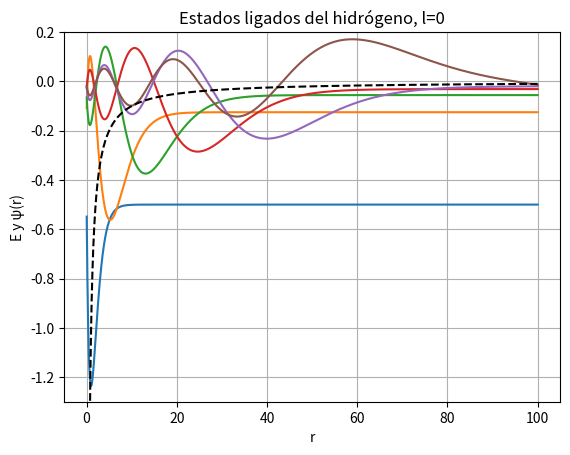

The matplotlib source for this figure: (Note: this script raises an exception after producing the figure.)
import numpy as np
import matplotlib.pyplot as plt
N=4000
Rmax=100
r=np.linspace(0,Rmax,N+1)
ri=r[1:-1]
h=r[1]-r[0]
Z=1
#Portencial
for ell in [0,1,2]:
    V=-Z/r[1:-1]+ell*(ell+1)/(2*r[1:-1]**2)
    #Laplaciano 2º orden (dirichlet) en interior
    main=np.full(N-1,-2.0)/h**2
    off=np.full(N-2,1.0)/h**2
    #Hamiltoniano
    H=np.diag(-0.5*main)+np.diag(-0.5*off,-1)+np.diag(-0.5*off,1)+np.diag(V)
    #autovalores y autovectores
    E,U=np.linalg.eigh(H)
    k=6
    E=E[:k]
    U=U[:,:k]
    #Normalizacion L2
    norm=np.sqrt(np.sum(U**2,axis=0)*h)
    U=U/norm
    #Graficas
    plt.figure()
    for i in range(k):
        plt.plot(ri,U[:,i]+E[i],label=f"n={i}, E={E[i]:.3f}")
    plt.plot(ri,V,'k--',label='V(r)')
    plt.xlabel('r')
    plt.ylabel('E y ψ(r)')
    plt.ylim(min(E)-0.8,0.2)
    plt.title(f'Estados ligados del hidrógeno, l={ell}')
    plt.grid()
    plt.savefig(f"/home/marijuani/Documentos/Programacion/ESTUDIO_PROPIO/GRAFICAS/hidrogeno_l{ell}.png", dpi=200)
    plt.show()
    plt.close()
    print(f"E (primeros 6 valores, ell={ell}):",E)
